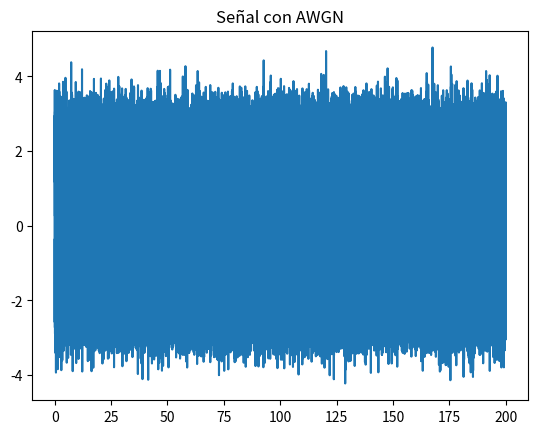
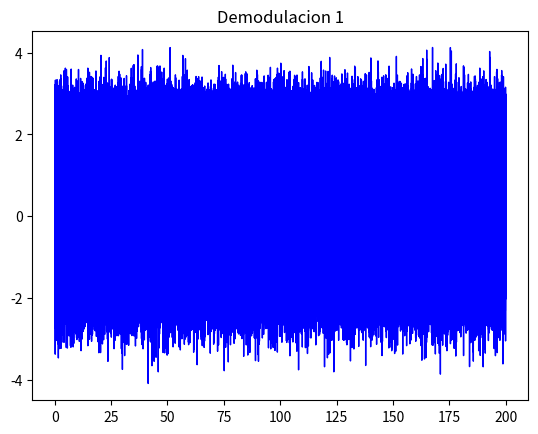
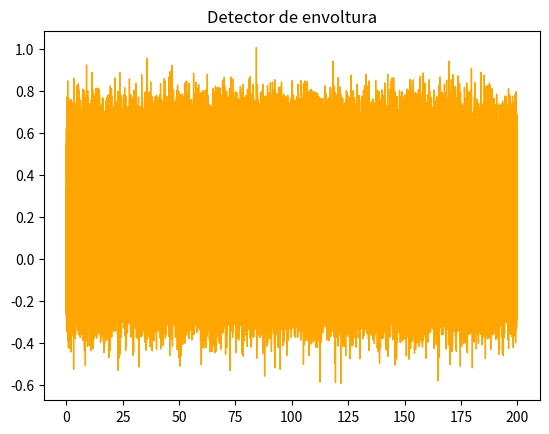

Write the Python code that produced these figures, in order.
import matplotlib.pyplot as plt
from scipy.fftpack import fft, fftfreq
from scipy.signal import butter
import numpy as np
import sys
PI = np.pi


def noise_channel(signal, snr):
    np.random.seed(127369)
    noise_sig = np.random.normal(0, 1, len(signal))
    energia_s = np.sum(np.abs(signal) * np.abs(signal))
    energia_n = np.sum(np.abs(noise_sig) * np.abs(noise_sig))
    snr_lineal = np.exp(snr/10)
    delta = np.sqrt(energia_s / (energia_n * snr_lineal))
    #print('E signal: ' + str(energia_s))
    #print('E noise: ' + str(energia_n))
    #print('SNR lineal: ' + str(snr_lineal))
    print('Delta: ' + str(delta))
    noise_sig = delta*noise_sig
    signal_awgn = signal + noise_sig
    return signal_awgn

def demod_FSK( signal, f):
    return f

def main(argv):
    # Modulacion
    sig_len = 1e5
    signal = np.random.randint(2, size=int(sig_len)) # Usar para la parte 2
    #signal = [0, 1, 0, 0, 0, 1, 0, 1, 1, 1, 0, 1]

    bitrate = 500
    if len(argv) > 1:
        bitrate = int(argv[1])
        tb = 1 / bitrate  # Tiempo bit = 1 / bitrate.
    else:
        tb = 1 / bitrate

    # La frecuencia de la señal se adapta al bitrate para completar al menos 1 ciclo
    # De lo contrario no es posible enviar altos bitrate
    f1 = 5e2
    f2 = 2*f1
    print("Frecuencia bit 0: ", f1)
    print("Frecuencia bit 1: ", f2)

    # Por teorema Nquist, se toma fs > 2*fm
    dt_bit = 1 / (10 * f2)  # Se elige el con mayor frecuencia

    len_bit = int(tb / dt_bit)  # Numero de muestras para 1 bit con frecuencia f2 (mayor)

    tiempo = np.linspace(0, tb, num=len_bit)
    print("Num muestras en 1 bit: ", len_bit)
    cero_signal = np.cos(2 * PI * f1 * tiempo)
    one_signal = np.cos(2 * PI * f2 * tiempo)

    '''
    plt.figure(1)
    plt.plot(tiempo, cero_signal)
    plt.title("Frecuencia f1: bit 0")

    plt.figure(2)
    plt.plot(tiempo, one_signal)
    plt.title("Frecuencia f2: bit 1")
    plt.show()
    '''
    salida = []
    for bit in signal:
        if bit == 0:
            salida.extend(cero_signal)
        else:
            salida.extend(one_signal)

    # Demodulacion FSK

    t_total = len(signal) * tb  # Tiempo total que se demora en enviar todos los bits
    print("Tiempo total toda la señal: ", t_total)
    tiempo_signal = np.linspace(0, t_total, len(salida))
    print("Num muestras para toda la señal: ", len(salida))

    '''
    plt.figure(4)
    plt.plot(tiempo_signal, salida)
    plt.title("Señal modulada")
    plt.show()
    '''
    # FFT para ver
    '''
    fft_mod = np.abs(fft(salida))
    fft_freq = fftfreq(len(tiempo_signal), dt_bit)

    plt.figure(5)
    plt.plot(fft_freq, fft_mod, 'blue', linewidth=1)
    plt.title("Transformada Fourier FSK modulada")
    plt.show()
    '''

    salida = noise_channel(salida, -1)
    plt.figure(9)
    plt.plot(tiempo_signal, salida)
    plt.title("Señal con AWGN")
    plt.show()

    # Demodular FSK
    cosf1 = np.cos(2 * PI * f1 * tiempo_signal)
    cosf2 = np.cos(2 * PI * f2 * tiempo_signal)

    zero_demod = salida*cosf1
    one_demod = salida*cosf2

    plt.figure(6)
    plt.plot(tiempo_signal, one_demod, 'blue', linewidth=1)
    plt.title("Demodulacion 1")
    plt.show()

    '''
    plt.figure(7)
    plt.plot(tiempo_signal, zero_demod, 'blue', linewidth=1)
    plt.title("Demodulacion 0")
    plt.show()
    '''
    len_bit = int(tb / dt_bit)
    print("numero de bits calculado: " + str(len(one_demod) / len_bit))
    symbol_signal = []  # Señal binaria continua (para mostrar en plot)
    bits_decoded = [] # Señal binaria discreta (bits demodulados)
    for k in range(1, int(len(one_demod) / len_bit) + 1):
        # Se toma una porción de la señal (muestras) equivalentes a 1 bit.
        voltage = one_demod[((k - 1) * len_bit): k * len_bit - 1]
        # Se calcula la media del voltaje (centro de la oscilación)
        # Usando la señal demodulada con f1 (one_demod):
        # Cuando ocurre un 1, se oscila entre 0 y 1, con una media de 0.5
        # Cuando ocurre un 0, se oscila entre -1 y 1, con una media 0.
        voltage_mean = np.mean(voltage)
        symbol_signal.extend([voltage_mean] for i in range(len_bit)) # Se
        # El voltaje máximo es 0.5, por lo tanto se puede tomar la mitad hacia arriba como 1
        if voltage_mean > 0.25:
            bits_decoded.append(1)
        else:
            bits_decoded.append(0)

    offset = len(tiempo_signal) - len(symbol_signal) # Muestras faltantes por aproximación
    symbol_signal = np.pad(symbol_signal, int(offset/2), 'edge')
    plt.figure(8)
    plt.plot(tiempo_signal, symbol_signal, 'orange', linewidth=1)
    plt.title("Detector de envoltura")
    plt.show()

    print("Bits finales: " + str(bits_decoded))
    error_count = 0
    for i in range(len(signal)):
        if signal[i] != bits_decoded[i]:
            error_count += 1
    print("Número de errores en la transmisión: {}".format(error_count))
    err_rate = (error_count/len(signal)) * 100
    print("Error rate: {}%".format(err_rate))

if __name__ == "__main__":
    main(sys.argv)
